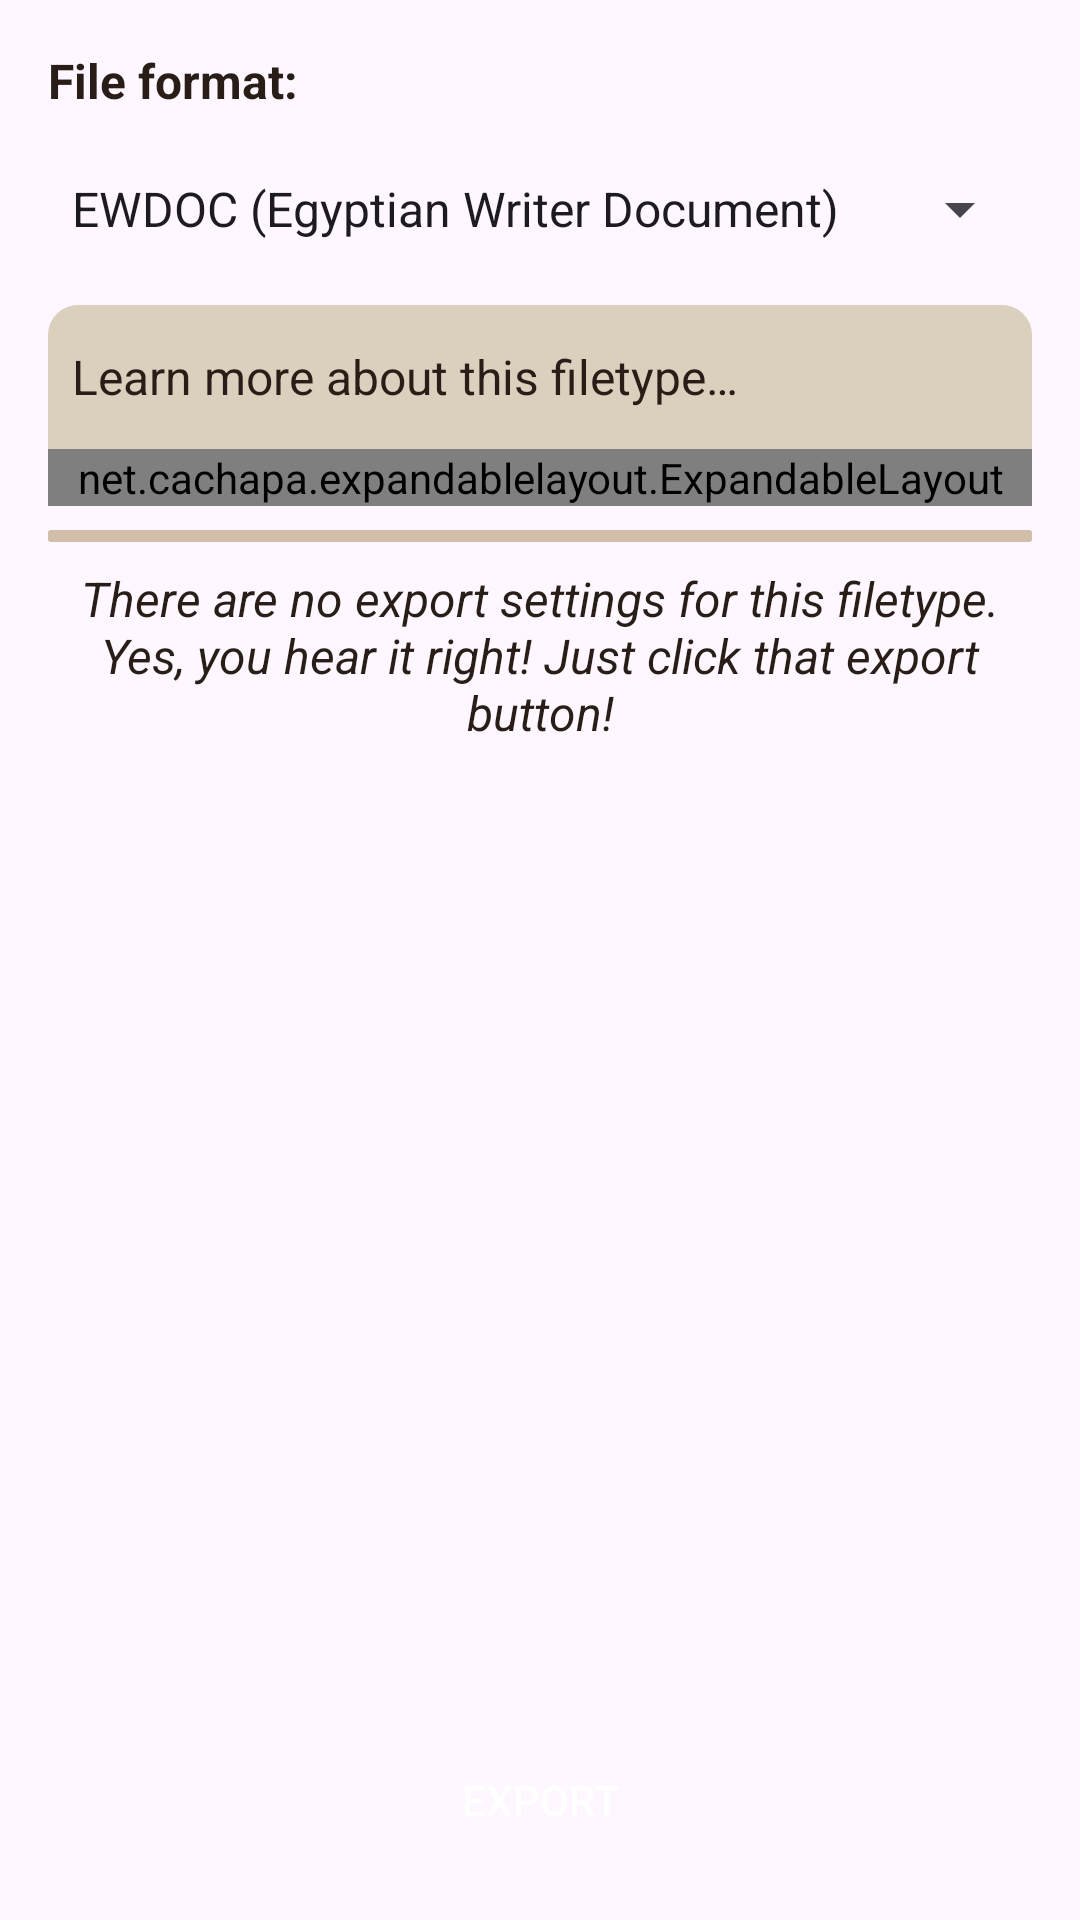

The Android layout XML behind this screen, and the referenced resources:
<!-- AndroidManifest.xml: application theme Theme.EgyptianWriter -->
<!-- res/layout/fragment_export_settings.xml -->
<?xml version="1.0" encoding="utf-8"?>
<androidx.constraintlayout.widget.ConstraintLayout xmlns:android="http://schemas.android.com/apk/res/android"
    xmlns:app="http://schemas.android.com/apk/res-auto"
    xmlns:tools="http://schemas.android.com/tools"
    android:layout_width="match_parent"
    android:layout_height="match_parent"
    tools:context=".export.ExportSettingsFragment">

    <TextView
        android:id="@+id/file_format_title"
        style="@style/textViewNormal"
        android:layout_width="wrap_content"
        android:layout_height="wrap_content"
        android:layout_marginStart="16dp"
        android:layout_marginTop="16dp"
        android:text="@string/export_file_format"
        android:textSize="16sp"
        android:textStyle="bold"
        app:layout_constraintBottom_toBottomOf="parent"
        app:layout_constraintEnd_toEndOf="parent"
        app:layout_constraintHorizontal_bias="0.0"
        app:layout_constraintStart_toStartOf="parent"
        app:layout_constraintTop_toTopOf="parent"
        app:layout_constraintVertical_bias="0.0" />

    <Spinner
        android:id="@+id/file_format"
        android:layout_width="0dp"
        android:layout_height="48dp"
        android:layout_marginStart="16dp"
        android:layout_marginTop="8dp"
        android:layout_marginEnd="16dp"
        android:dropDownWidth="match_parent"
        android:entries="@array/array_file_format"
        style="@style/standardSpinner"
        app:layout_constraintBottom_toBottomOf="parent"
        app:layout_constraintEnd_toEndOf="parent"
        app:layout_constraintHorizontal_bias="0.0"
        app:layout_constraintStart_toStartOf="parent"
        app:layout_constraintTop_toBottomOf="@+id/file_format_title"
        app:layout_constraintVertical_bias="0.0" />

    <android.widget.Button
        android:id="@+id/Export"
        style="@style/filledButton"
        android:layout_width="0dp"
        android:layout_height="wrap_content"
        android:layout_marginStart="16dp"
        android:layout_marginEnd="16dp"
        android:layout_marginBottom="16dp"
        android:text="@string/button_export"
        app:layout_constraintBottom_toBottomOf="parent"
        app:layout_constraintEnd_toEndOf="parent"
        app:layout_constraintStart_toStartOf="parent"
        app:layout_constraintTop_toTopOf="parent"
        app:layout_constraintVertical_bias="1.0" />

    <ScrollView
        android:layout_width="0dp"
        android:layout_height="0dp"
        android:layout_marginStart="8dp"
        android:layout_marginTop="8dp"
        android:layout_marginEnd="8dp"
        android:layout_marginBottom="8dp"
        app:layout_constraintBottom_toTopOf="@+id/progress_title"
        app:layout_constraintEnd_toEndOf="parent"
        app:layout_constraintStart_toStartOf="parent"
        app:layout_constraintTop_toBottomOf="@+id/file_format">

        <androidx.constraintlayout.widget.ConstraintLayout
            android:layout_width="match_parent"
            android:layout_height="wrap_content">

            <TextView
                android:id="@+id/learn_more_title"
                style="@style/textViewNormal"
                android:layout_width="0dp"
                android:layout_height="48dp"
                android:layout_marginStart="8dp"
                android:layout_marginEnd="8dp"
                android:background="@drawable/context_textview_bg"
                android:clickable="true"
                android:gravity="center_vertical"
                android:paddingStart="8dp"
                android:paddingEnd="8dp"
                android:text="@string/export_learn_more"
                android:textSize="16sp"
                app:layout_constraintBottom_toBottomOf="parent"
                app:layout_constraintEnd_toEndOf="parent"
                app:layout_constraintStart_toStartOf="parent"
                app:layout_constraintTop_toTopOf="parent"
                app:layout_constraintVertical_bias="0.0" />

            <net.cachapa.expandablelayout.ExpandableLayout
                android:id="@+id/learn_more_layout"
                android:layout_width="match_parent"
                android:layout_height="wrap_content"
                android:layout_marginStart="8dp"
                android:layout_marginEnd="8dp"
                android:background="@drawable/context_layout_bg"
                app:el_expanded="true"
                app:layout_constraintBottom_toBottomOf="parent"
                app:layout_constraintEnd_toEndOf="parent"
                app:layout_constraintStart_toStartOf="parent"
                app:layout_constraintTop_toBottomOf="@+id/learn_more_title"
                app:layout_constraintVertical_bias="0.0">

                <TextView
                    android:id="@+id/learn_more_text"
                    android:layout_width="match_parent"
                    android:layout_height="wrap_content"
                    android:layout_marginStart="8dp"
                    android:layout_marginEnd="8dp"
                    android:layout_marginBottom="12dp"
                    android:linksClickable="true"
                    android:textColorLink="@color/l_textColorPrimary"
                    tools:text="content" />
            </net.cachapa.expandablelayout.ExpandableLayout>

            <FrameLayout
                android:id="@+id/seperator"
                android:layout_width="0dp"
                android:layout_height="4dp"
                android:layout_marginStart="8dp"
                android:layout_marginTop="8dp"
                android:layout_marginEnd="8dp"
                android:background="@drawable/settings_seperator"
                app:layout_constraintBottom_toBottomOf="parent"
                app:layout_constraintEnd_toEndOf="parent"
                app:layout_constraintStart_toStartOf="parent"
                app:layout_constraintTop_toBottomOf="@id/learn_more_layout"
                app:layout_constraintVertical_bias="0.0">

            </FrameLayout>

            <TextView
                android:id="@+id/no_settings_title"
                style="@style/textViewNormal"
                android:layout_width="0dp"
                android:layout_height="wrap_content"
                android:layout_marginStart="8dp"
                android:layout_marginTop="8dp"
                android:layout_marginEnd="8dp"
                android:gravity="center_horizontal"
                android:text="@string/export_no_settings"
                android:textSize="16sp"
                android:textStyle="italic"
                app:layout_constraintBottom_toBottomOf="parent"
                app:layout_constraintEnd_toEndOf="parent"
                app:layout_constraintStart_toStartOf="parent"
                app:layout_constraintTop_toBottomOf="@id/seperator"
                app:layout_constraintVertical_bias="0.0"
                tools:visibility="gone" />

            <com.google.android.material.checkbox.MaterialCheckBox
                android:id="@+id/check_svg_title"
                style="@style/CheckBoxNormal"
                android:layout_width="wrap_content"
                android:layout_height="wrap_content"
                android:layout_marginStart="8dp"
                android:layout_marginTop="8dp"
                android:layout_marginEnd="8dp"
                android:checked="true"
                android:text="@string/export_svg_title"
                android:visibility="gone"
                app:layout_constraintBottom_toBottomOf="parent"
                app:layout_constraintEnd_toEndOf="parent"
                app:layout_constraintHorizontal_bias="0.0"
                app:layout_constraintStart_toStartOf="parent"
                app:layout_constraintTop_toBottomOf="@id/no_settings_title"
                app:layout_constraintVertical_bias="0.0"
                tools:visibility="visible" />

            <EditText
                android:id="@+id/svg_title"
                style="@style/inputText"
                android:layout_width="0dp"
                android:layout_height="wrap_content"
                android:layout_marginStart="8dp"
                android:layout_marginEnd="8dp"
                android:ems="10"
                android:enabled="true"
                android:inputType="text|textCapSentences"
                android:visibility="gone"
                app:layout_constraintBottom_toBottomOf="parent"
                app:layout_constraintEnd_toEndOf="parent"
                app:layout_constraintHorizontal_bias="0.0"
                app:layout_constraintStart_toStartOf="parent"
                app:layout_constraintTop_toBottomOf="@id/check_svg_title"
                app:layout_constraintVertical_bias="0.0"
                tools:text="document title"
                tools:visibility="visible" />

        </androidx.constraintlayout.widget.ConstraintLayout>
    </ScrollView>

    <TextView
        android:id="@+id/progress_title"
        style="@style/textViewPrimary"
        android:layout_width="wrap_content"
        android:layout_height="wrap_content"
        android:layout_marginStart="16dp"
        android:layout_marginEnd="16dp"
        android:layout_marginBottom="8dp"
        android:text="@string/export_progress_title"
        android:textStyle="bold"
        android:visibility="gone"
        app:layout_constraintBottom_toTopOf="@+id/progress_bar"
        app:layout_constraintEnd_toEndOf="parent"
        app:layout_constraintHorizontal_bias="0.0"
        app:layout_constraintStart_toStartOf="parent"
        app:layout_constraintTop_toTopOf="parent"
        app:layout_constraintVertical_bias="1.0"
        tools:visibility="visible" />

    <TextView
        android:id="@+id/progress_text"
        style="@style/textViewNormal"
        android:layout_width="0dp"
        android:layout_height="wrap_content"
        android:layout_marginEnd="16dp"
        android:gravity="end"
        android:text="@string/export_processing"
        android:visibility="gone"
        app:layout_constraintBottom_toBottomOf="@+id/progress_title"
        app:layout_constraintEnd_toEndOf="parent"
        app:layout_constraintStart_toEndOf="@+id/progress_title"
        app:layout_constraintTop_toTopOf="@+id/progress_title"
        tools:text="30 / 120     25%"
        tools:visibility="visible" />

    <ProgressBar
        android:id="@+id/progress_bar"
        style="?android:attr/progressBarStyleHorizontal"
        android:layout_width="0dp"
        android:layout_height="wrap_content"
        android:layout_marginStart="16dp"
        android:layout_marginEnd="16dp"
        android:layout_marginBottom="8dp"
        android:indeterminate="true"
        android:indeterminateBehavior="repeat"
        android:indeterminateOnly="false"
        android:indeterminateTint="@color/l_progress"
        android:indeterminateTintMode="src_in"
        android:max="100"
        android:progress="0"
        android:progressBackgroundTint="@color/l_progress"
        android:progressTint="@color/l_progress"
        android:visibility="gone"
        app:layout_constraintBottom_toTopOf="@+id/Export"
        app:layout_constraintEnd_toEndOf="parent"
        app:layout_constraintStart_toStartOf="parent"
        app:layout_constraintTop_toTopOf="parent"
        app:layout_constraintVertical_bias="1.0"
        tools:visibility="visible" />

</androidx.constraintlayout.widget.ConstraintLayout>
<!-- resources referenced by this layout -->
<resources>
  <string-array name="array_file_format">
          <item>EWDOC (Egyptian Writer Document)</item>
          <item>SVG (Scalable Vector Graphic)</item>
          <item>PNG (Portable Network Graphic)</item>
          <item>JPEG (Joint Photographic Experts Group)</item>
      </string-array>
  <color name="l_progress">#85521E</color>
  <color name="l_textColorPrimary">#402a1f</color>
  <!-- drawable context_layout_bg (drawable) -->
  <?xml version="1.0" encoding="utf-8"?>
  <shape xmlns:android="http://schemas.android.com/apk/res/android">
      <solid android:color="@color/l_backgroundDarker"/>
      <corners
          android:bottomLeftRadius="10dp"
          android:bottomRightRadius="10dp"/>
  </shape>
  <!-- drawable context_textview_bg (drawable) -->
  <?xml version="1.0" encoding="utf-8"?>
  <ripple xmlns:android="http://schemas.android.com/apk/res/android"
      android:color="@color/l_ripple_dark">
  
      <item>
          <shape android:shape="rectangle">
              <solid android:color="@color/l_backgroundDarker"/>
              <corners
                  android:topLeftRadius="10dp"
                  android:topRightRadius="10dp"/>
          </shape>
      </item>
  
  </ripple>
  <!-- drawable settings_seperator (drawable) -->
  <?xml version="1.0" encoding="utf-8"?>
  <shape xmlns:android="http://schemas.android.com/apk/res/android">
      <solid android:color="@color/l_colorPrimary"/>
      <corners android:radius="1dp"/>
  </shape>
  <string name="button_export">EXPORT</string>
  <string name="export_file_format">File format:</string>
  <string name="export_learn_more">Learn more about this filetype…</string>
  <string name="export_no_settings">There are no export settings for this filetype.\nYes, you hear it right! Just click that export button!</string>
  <string name="export_processing">Processing</string>
  <string name="export_progress_title">Exporting...</string>
  <string name="export_svg_title">Add title to SVG file:</string>
  <style name="CheckBoxNormal">
          <item name="android:textColor">@color/l_textColorPrimary</item>
          <item name="rippleColor">@color/l_ripple_dark</item>
          <item name="buttonTint">@color/l_colorPrimaryDark</item>
      </style>
  <style name="inputText">
          <item name="android:background">@drawable/custom_input</item>
          <item name="android:padding">12dp</item>
          <item name="android:textColor">@color/l_textColor</item>
          <item name="android:textColorHighlight">@color/l_colorPrimary</item>
      </style>
  <style name="standardSpinner">
          <item name="android:background">@drawable/spinner_bg</item>
          <item name="android:popupBackground">@drawable/spinner_popup_bg</item>
      </style>
  <style name="textViewNormal">
          <item name="android:textColor">@color/l_textColor</item>
      </style>
  <style name="textViewPrimary">
          <item name="android:textColor">@color/l_textColorPrimary</item>
      </style>
  <style name="Theme.EgyptianWriter" parent="Base.Theme.EgyptianWriter" />
  <color name="l_backgroundDarker">#dbcfbd</color>
  <color name="l_ripple_dark">#bd9e80</color>
  <color name="l_colorPrimary">#d0bea8</color>
  <color name="l_colorPrimaryDark">#bd9e80</color>
  <color name="l_textColorSecondary">#ffffff</color>
  <color name="l_textColor">#281e17</color>
  <!-- drawable spinner_popup_bg (drawable) -->
  <?xml version="1.0" encoding="utf-8"?>
  <shape xmlns:android="http://schemas.android.com/apk/res/android">
  
      <solid android:color="@color/l_backgroundDark"/>
  
      <corners android:radius="10dp"/>
  
  </shape>
  <style name="Base.Theme.EgyptianWriter" parent="Theme.Material3.DayNight.NoActionBar" />
  <color name="l_backgroundDark">#ede7de</color>
</resources>
